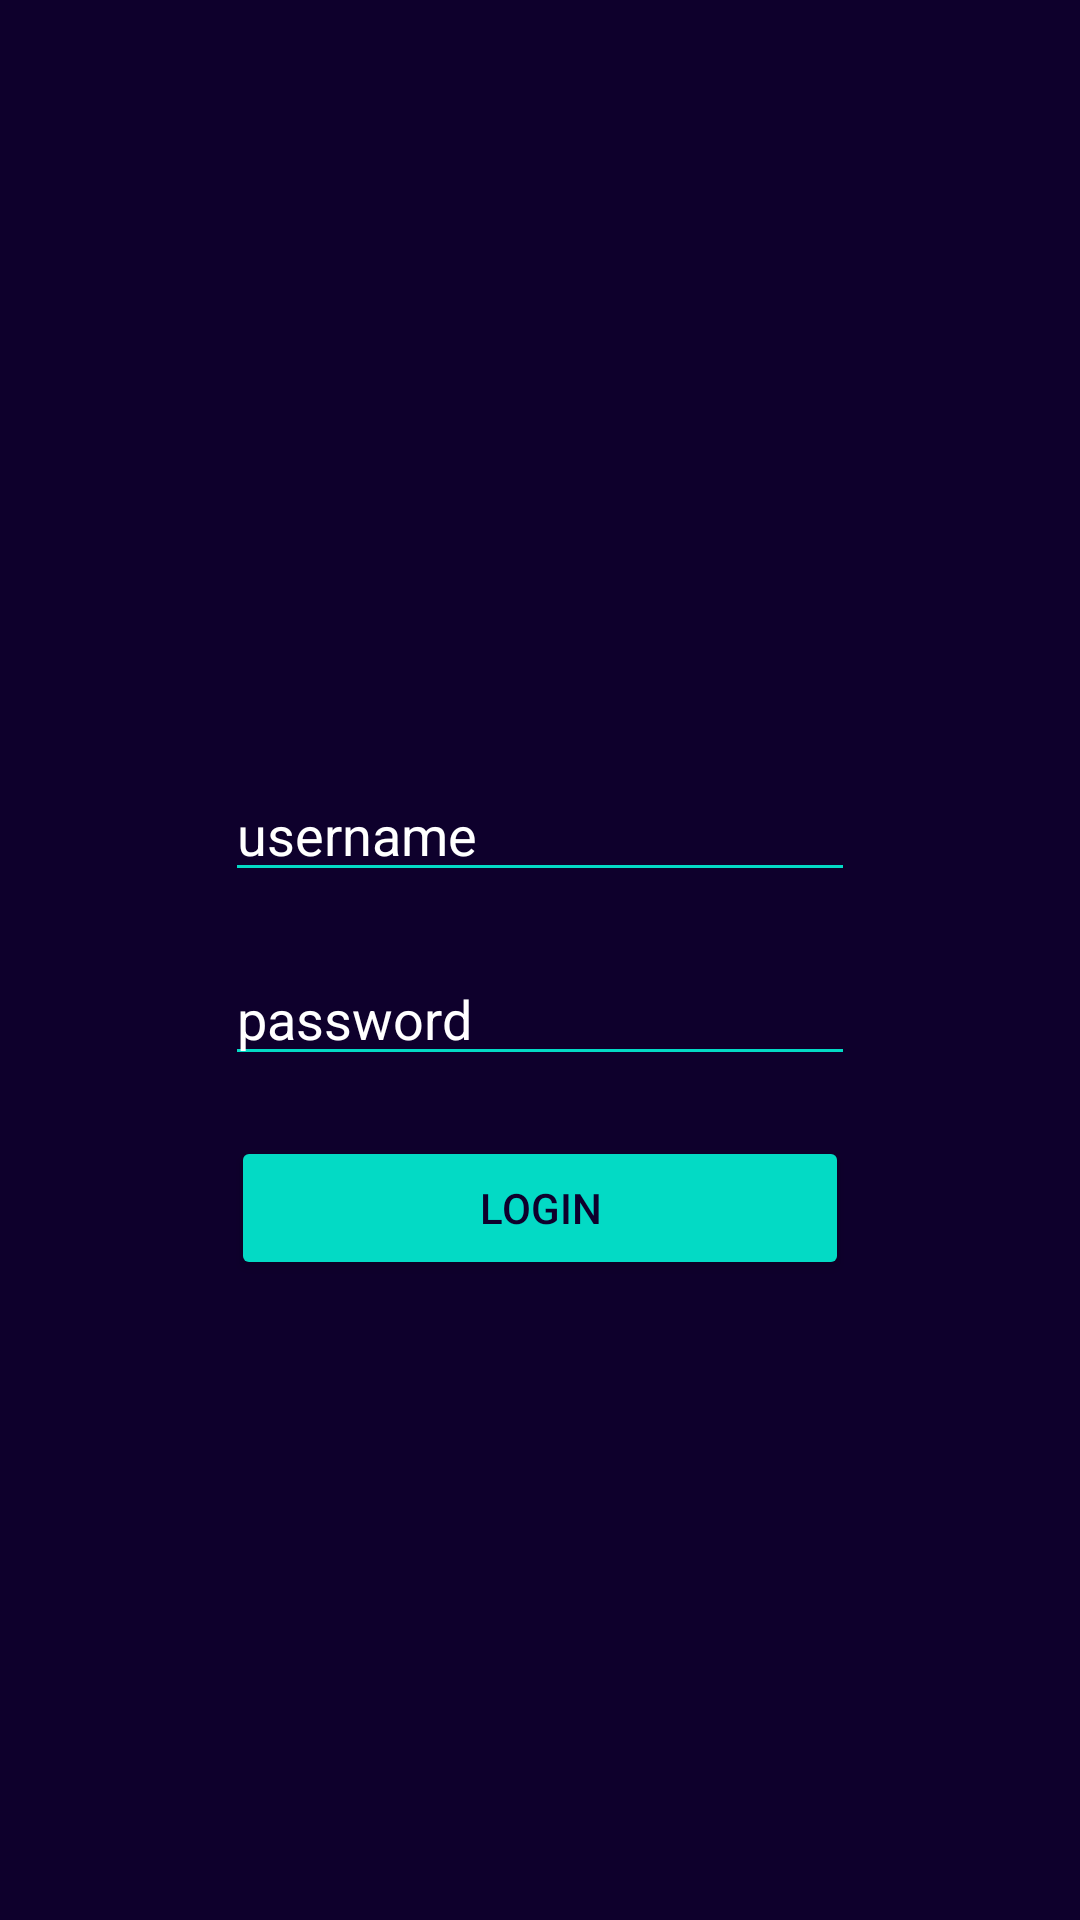

Write the Android layout XML for this screen, with the resource values it uses.
<!-- AndroidManifest.xml: application theme Theme.EncryptedMessenger -->
<!-- res/layout/activity_login.xml -->
<?xml version="1.0" encoding="utf-8"?>
<androidx.constraintlayout.widget.ConstraintLayout xmlns:android="http://schemas.android.com/apk/res/android"
    xmlns:app="http://schemas.android.com/apk/res-auto"
    xmlns:tools="http://schemas.android.com/tools"
    android:layout_width="match_parent"
    android:layout_height="match_parent"
    android:background="#0E002C"
    tools:context=".Login">

    <ImageView
        android:id="@+id/logo"
        android:layout_width="50dp"
        android:layout_height="50dp"
        android:src="@drawable/logo"
        app:layout_constraintBottom_toBottomOf="parent"
        app:layout_constraintEnd_toEndOf="parent"
        app:layout_constraintHorizontal_bias="0.068"
        app:layout_constraintStart_toStartOf="parent"
        app:layout_constraintTop_toTopOf="parent"
        app:layout_constraintVertical_bias="0.029" />

    <Button
        android:id="@+id/loginbtn"
        android:layout_width="wrap_content"
        android:layout_height="wrap_content"
        android:layout_marginTop="20dp"
        android:width="100pt"
        android:backgroundTint="@color/teal_200"
        android:text="Login"
        android:textColor="#0E002C"
        app:layout_constraintEnd_toEndOf="parent"
        app:layout_constraintStart_toStartOf="parent"
        app:layout_constraintTop_toBottomOf="@+id/password" />

    <EditText
        android:id="@+id/username"
        android:layout_width="wrap_content"
        android:layout_height="wrap_content"
        android:layout_marginTop="256dp"
        android:backgroundTint="@color/teal_200"
        android:ems="10"
        android:hint="username"
        android:inputType="textPersonName"
        android:textColor="@color/white"
        android:textColorHint="@color/white"
        app:layout_constraintEnd_toEndOf="parent"
        app:layout_constraintStart_toStartOf="parent"
        app:layout_constraintTop_toTopOf="parent" />

    <EditText
        android:id="@+id/password"
        android:layout_width="wrap_content"
        android:layout_height="wrap_content"
        android:layout_marginTop="20dp"
        android:backgroundTint="@color/teal_200"
        android:ems="10"
        android:hint="password"
        android:inputType="textPassword"
        android:textColor="@color/white"
        android:textColorHint="@color/white"
        app:layout_constraintEnd_toEndOf="parent"
        app:layout_constraintStart_toStartOf="parent"
        app:layout_constraintTop_toBottomOf="@+id/username" />
</androidx.constraintlayout.widget.ConstraintLayout>
<!-- resources referenced by this layout -->
<resources>
  <style name="Theme.EncryptedMessenger" parent="Theme.MaterialComponents.DayNight.DarkActionBar">
          
          <item name="colorPrimary">@color/purple_500</item>
          <item name="colorPrimaryVariant">@color/purple_700</item>
          <item name="colorOnPrimary">@color/white</item>
          
          <item name="colorSecondary">@color/teal_200</item>
          <item name="colorSecondaryVariant">@color/teal_700</item>
          <item name="colorOnSecondary">@color/black</item>
          
          <item name="android:statusBarColor" tools:targetApi="l">?attr/colorPrimaryVariant</item>
          
      </style>
  <!-- not gathered from this repository: default colours our renderer supplied (Android Studio template values) -->
  <color name="purple_500">#FF6200EE</color>
  <color name="purple_700">#FF3700B3</color>
  <color name="teal_200">#FF03DAC5</color>
  <color name="teal_700">#FF018786</color>
  <color name="black">#FF000000</color>
  <color name="white">#FFFFFFFF</color>
</resources>
